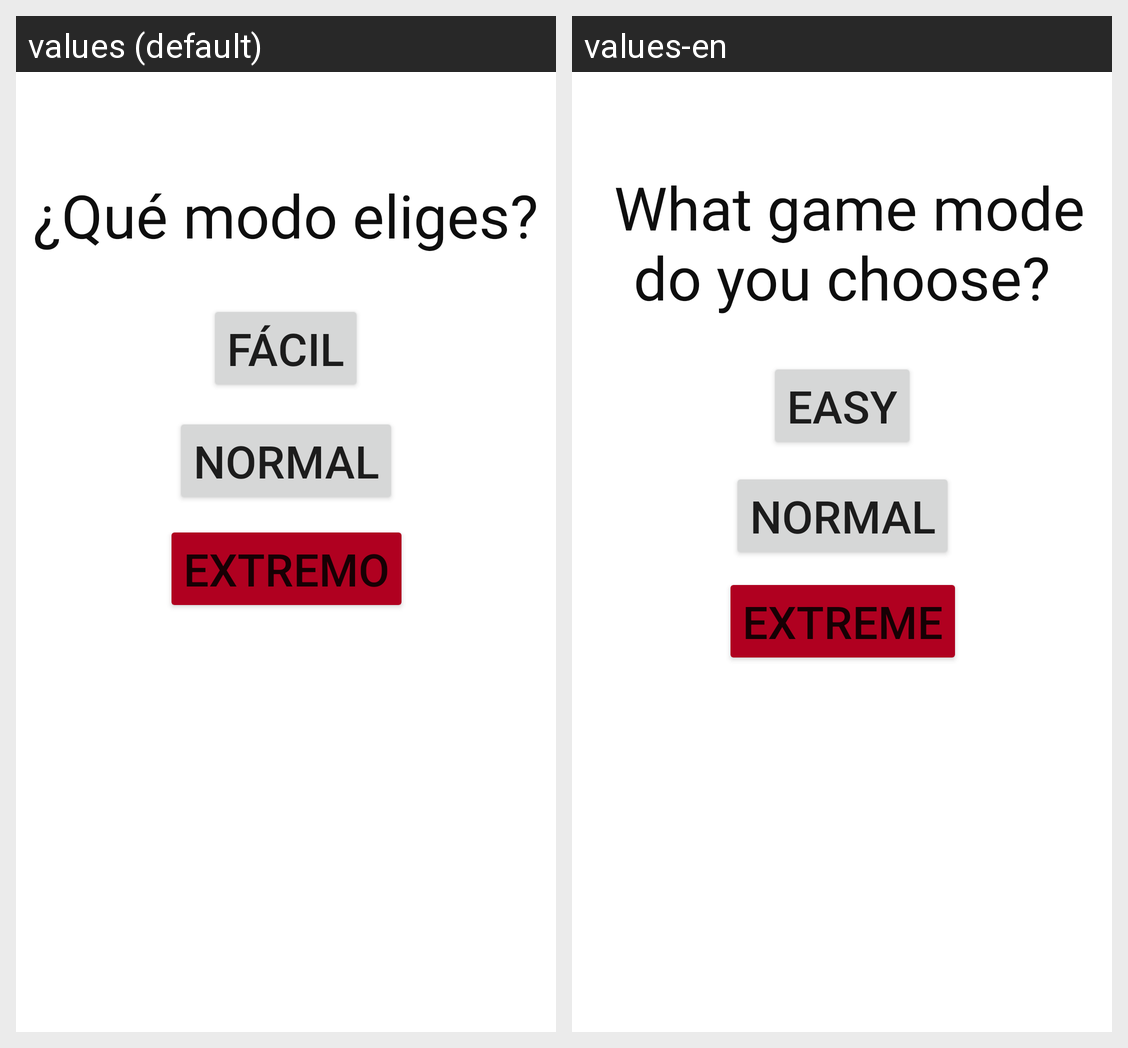

Locale-by-locale string values for the Android screen shown in this grid:
Android screen res/layout/activity_modo_juego.xml rendered under 2 locales, left to right: values (default), values-en. Device: Nexus 5 (rendered at 1080×1920; each locale shown at half size, 540×960, under a caption strip naming it); theme Theme.CulculadoraNiños.
Strings drawn on this screen, with the default value and each locale's value (text and hints the layout hard-codes, and strings that could not be matched under every locale, appear in the picture but are not listed):

modeElection
  values: ¿Qué modo eliges?
  values-en:  What game mode do you choose?

easyModeCAPS
  values: FÁCIL
  values-en: EASY

normalModeCAPS
  values: NORMAL
  values-en: NORMAL

extremeModeCAPS
  values: EXTREMO
  values-en: EXTREME
